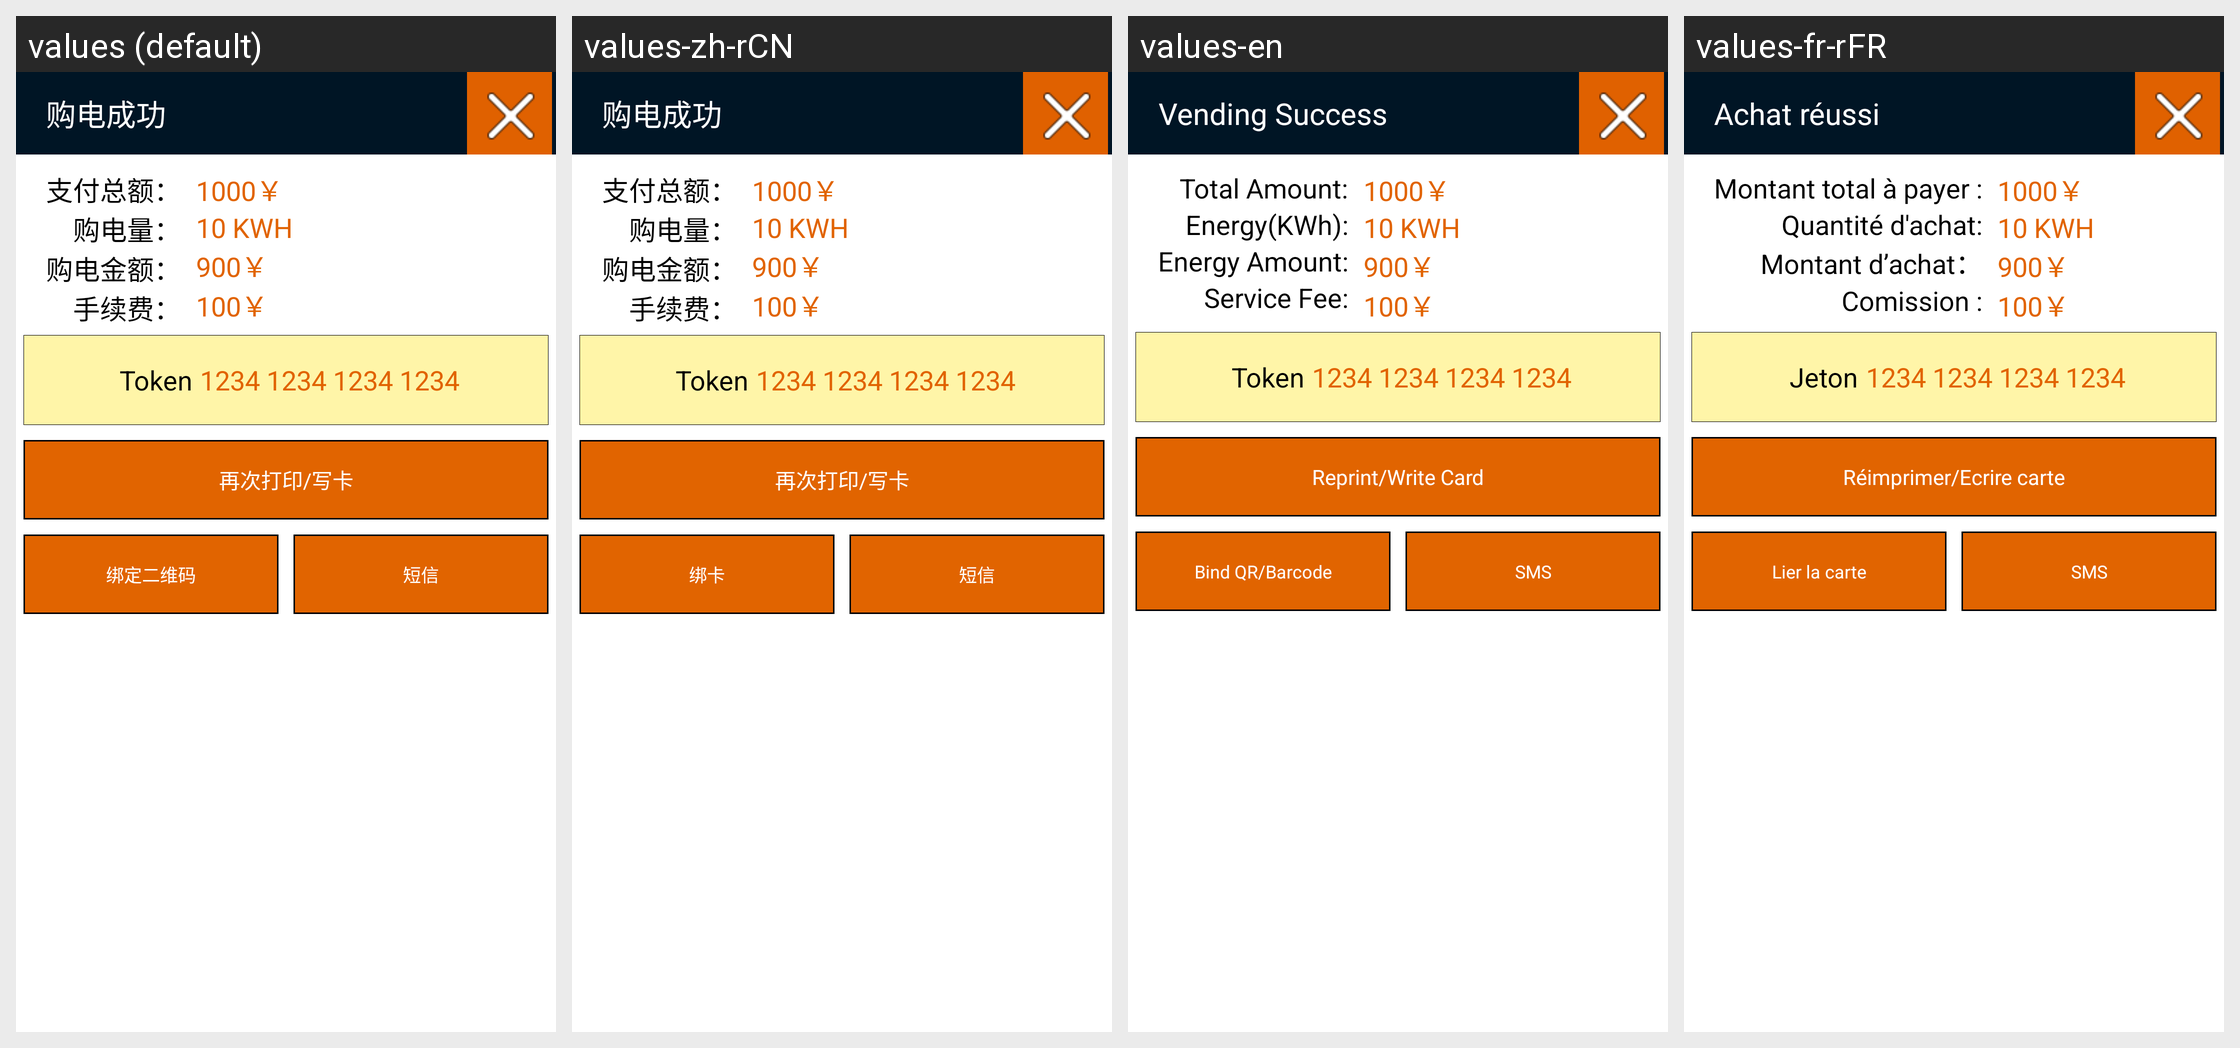

The same Android screen rendered under several of its app's locales, left to right. List the strings drawn on it with the default value and each locale's translation.
Android screen res/layout/dialog_shoudianxiangqing_goudianchenggong.xml rendered under 4 locales, left to right: values (default), values-zh-rCN, values-en, values-fr-rFR. Device: Nexus 5 (rendered at 1080×1920; each locale shown at half size, 540×960, under a caption strip naming it); theme OrangeTheme.
Strings drawn on this screen, with the default value and each locale's value (text and hints the layout hard-codes, and strings that could not be matched under every locale, appear in the picture but are not listed):

dlg_goudianchenggong_title
  values: 购电成功
  values-zh-rCN: 购电成功
  values-en: Vending Success
  values-fr-rFR: Achat réussi

shoufeixiangqing_tv_zhifuzonge
  values: 支付总额：
  values-zh-rCN: 支付总额：
  values-en: Total Amount:
  values-fr-rFR: Montant total à payer :

shoufeixiangqing_tv_goudianliang
  values: 购电量：
  values-zh-rCN: 购电量：
  values-en: Energy(KWh):
  values-fr-rFR: Quantité d'achat:

shoufeixiangqing_tv_goudianjine
  values: 购电金额：
  values-zh-rCN: 购电金额：
  values-en: Energy Amount:
  values-fr-rFR: Montant d’achat：

shoufeixiangqing_tv_shouxufei
  values: 手续费：
  values-zh-rCN: 手续费：
  values-en: Service Fee:
  values-fr-rFR: Comission :

dlg_goudianchenggong_token
  values: Token
  values-zh-rCN: Token
  values-en: Token
  values-fr-rFR: Jeton

dlg_goudianchenggong_zcdy
  values: 再次打印/写卡
  values-zh-rCN: 再次打印/写卡
  values-en: Reprint/Write Card
  values-fr-rFR: Réimprimer/Ecrire carte

dlg_goudianchenggong_bangka
  values: 绑定二维码
  values-zh-rCN: 绑卡
  values-en: Bind QR/Barcode
  values-fr-rFR: Lier la carte

signup_base_channel4
  values: 短信
  values-zh-rCN: 短信  [not translated; the default value is used]
  values-en: SMS
  values-fr-rFR: SMS
